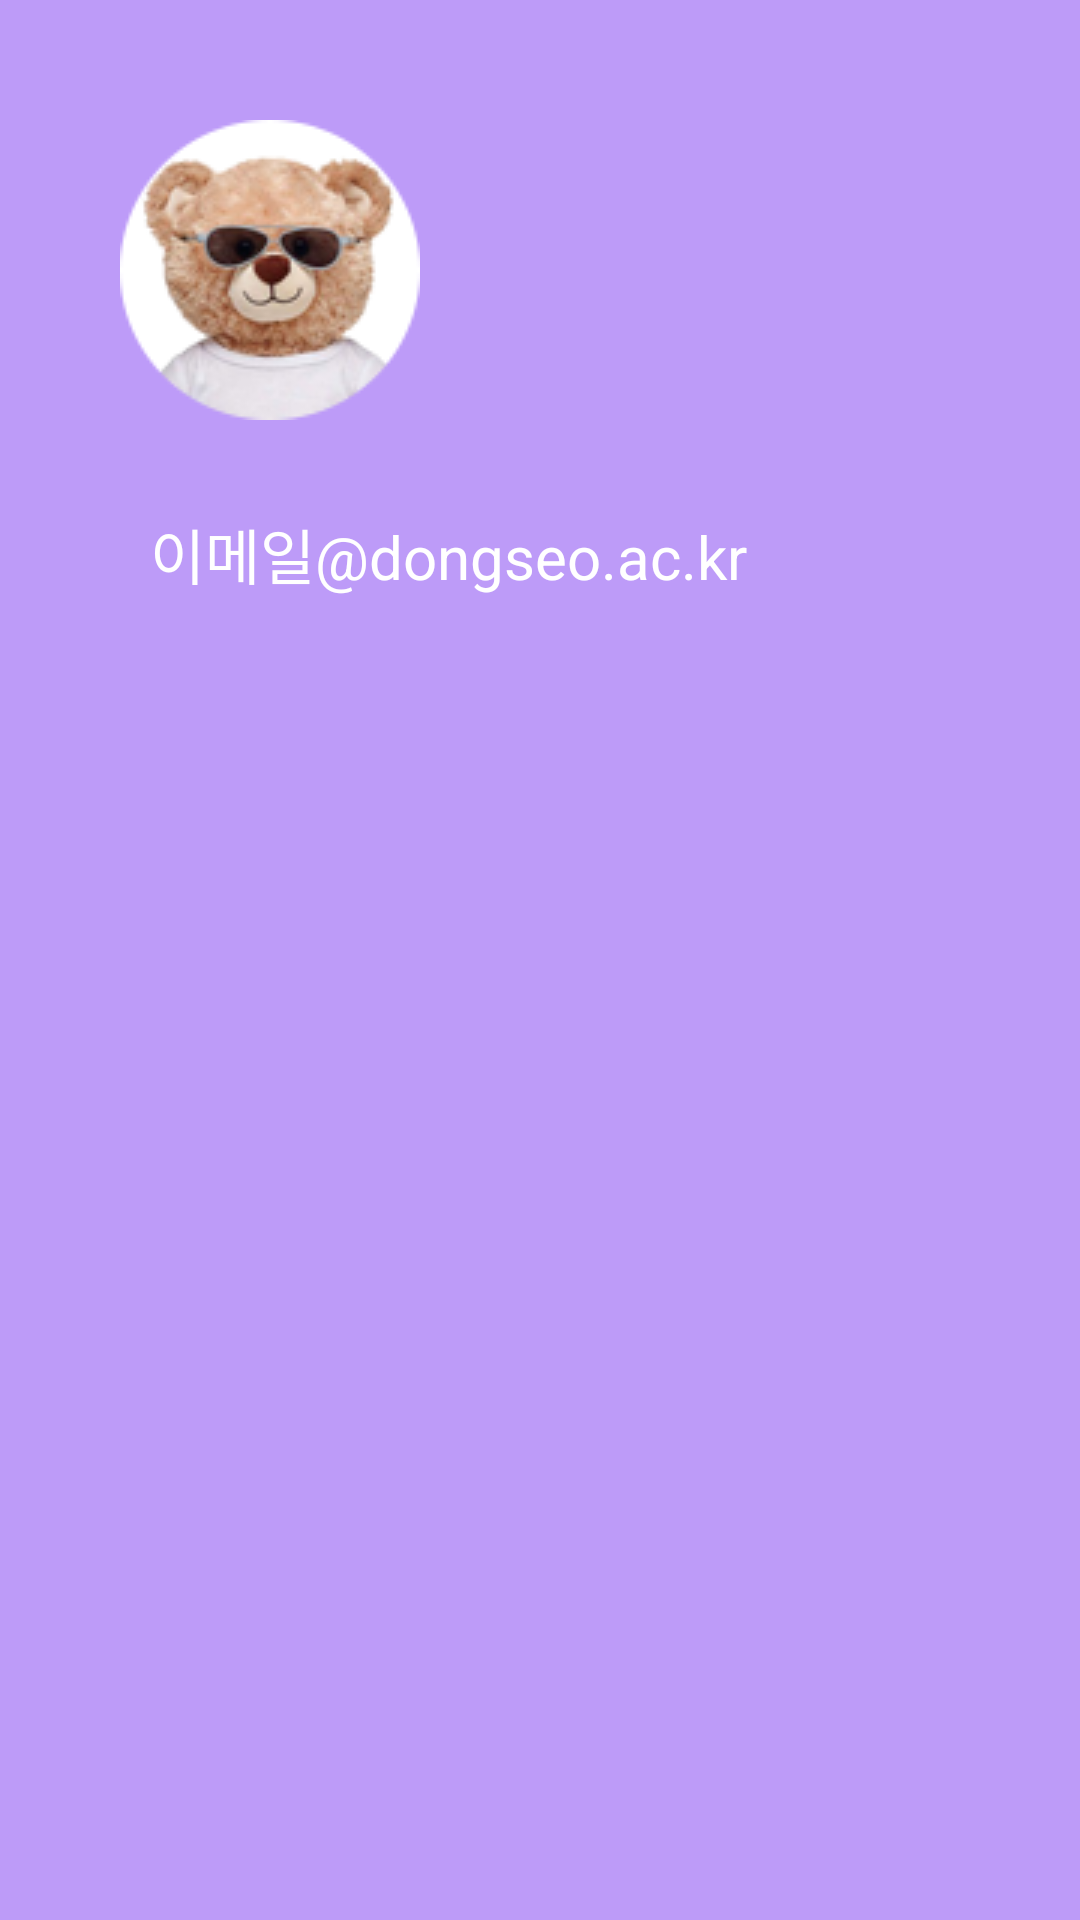

Reconstruct the res/layout file that produces this screen, plus the resources it refers to.
<!-- AndroidManifest.xml: application theme AppTheme -->
<!-- res/layout/mypage_navheader.xml -->
<?xml version="1.0" encoding="utf-8"?>
<LinearLayout
    xmlns:android="http://schemas.android.com/apk/res/android"
    xmlns:app="http://schemas.android.com/apk/res-auto" xmlns:tools="http://schemas.android.com/tools"
    android:layout_width="match_parent"
    android:layout_height="230dp"
    android:background="@color/light_puple">

    <RelativeLayout
        android:layout_width="wrap_content"
        android:layout_height="wrap_content"
        android:layout_weight="1">

        <ImageView
            android:id="@+id/profile_photo"
            android:layout_width="wrap_content"
            android:layout_height="wrap_content"
            android:src="@drawable/profile"
            android:layout_marginLeft="40dp"
            android:layout_marginTop="40dp"/>

        <TextView
            android:id="@+id/et_id"
            android:text="이메일@dongseo.ac.kr"
            android:layout_width="wrap_content"
            android:layout_height="wrap_content"
            android:layout_below="@+id/profile_photo"
            android:layout_marginTop="30dp"
            android:layout_marginLeft="50dp"
            android:textColor="#fff"
            android:textSize="20dp" />

    </RelativeLayout>
</LinearLayout>
<!-- resources referenced by this layout -->
<resources>
  <color name="light_puple">#BD9BF8</color>
  <!-- drawable profile: png bitmap (drawable-mdpi, 18875 bytes) -->
  <style name="AppTheme" parent="Theme.MaterialComponents.Light.NoActionBar">
          
          <item name="colorPrimary">@color/light_puple</item>
          <item name="colorPrimaryDark">@color/puple</item>
          <item name="colorAccent">@color/dark_puple</item>
  
          <item name="colorOnPrimary">@color/white</item>
      </style>
  <color name="puple">#A479F1</color>
  <color name="dark_puple">#68499F</color>
  <color name="white">#FFFFFF</color>
</resources>
